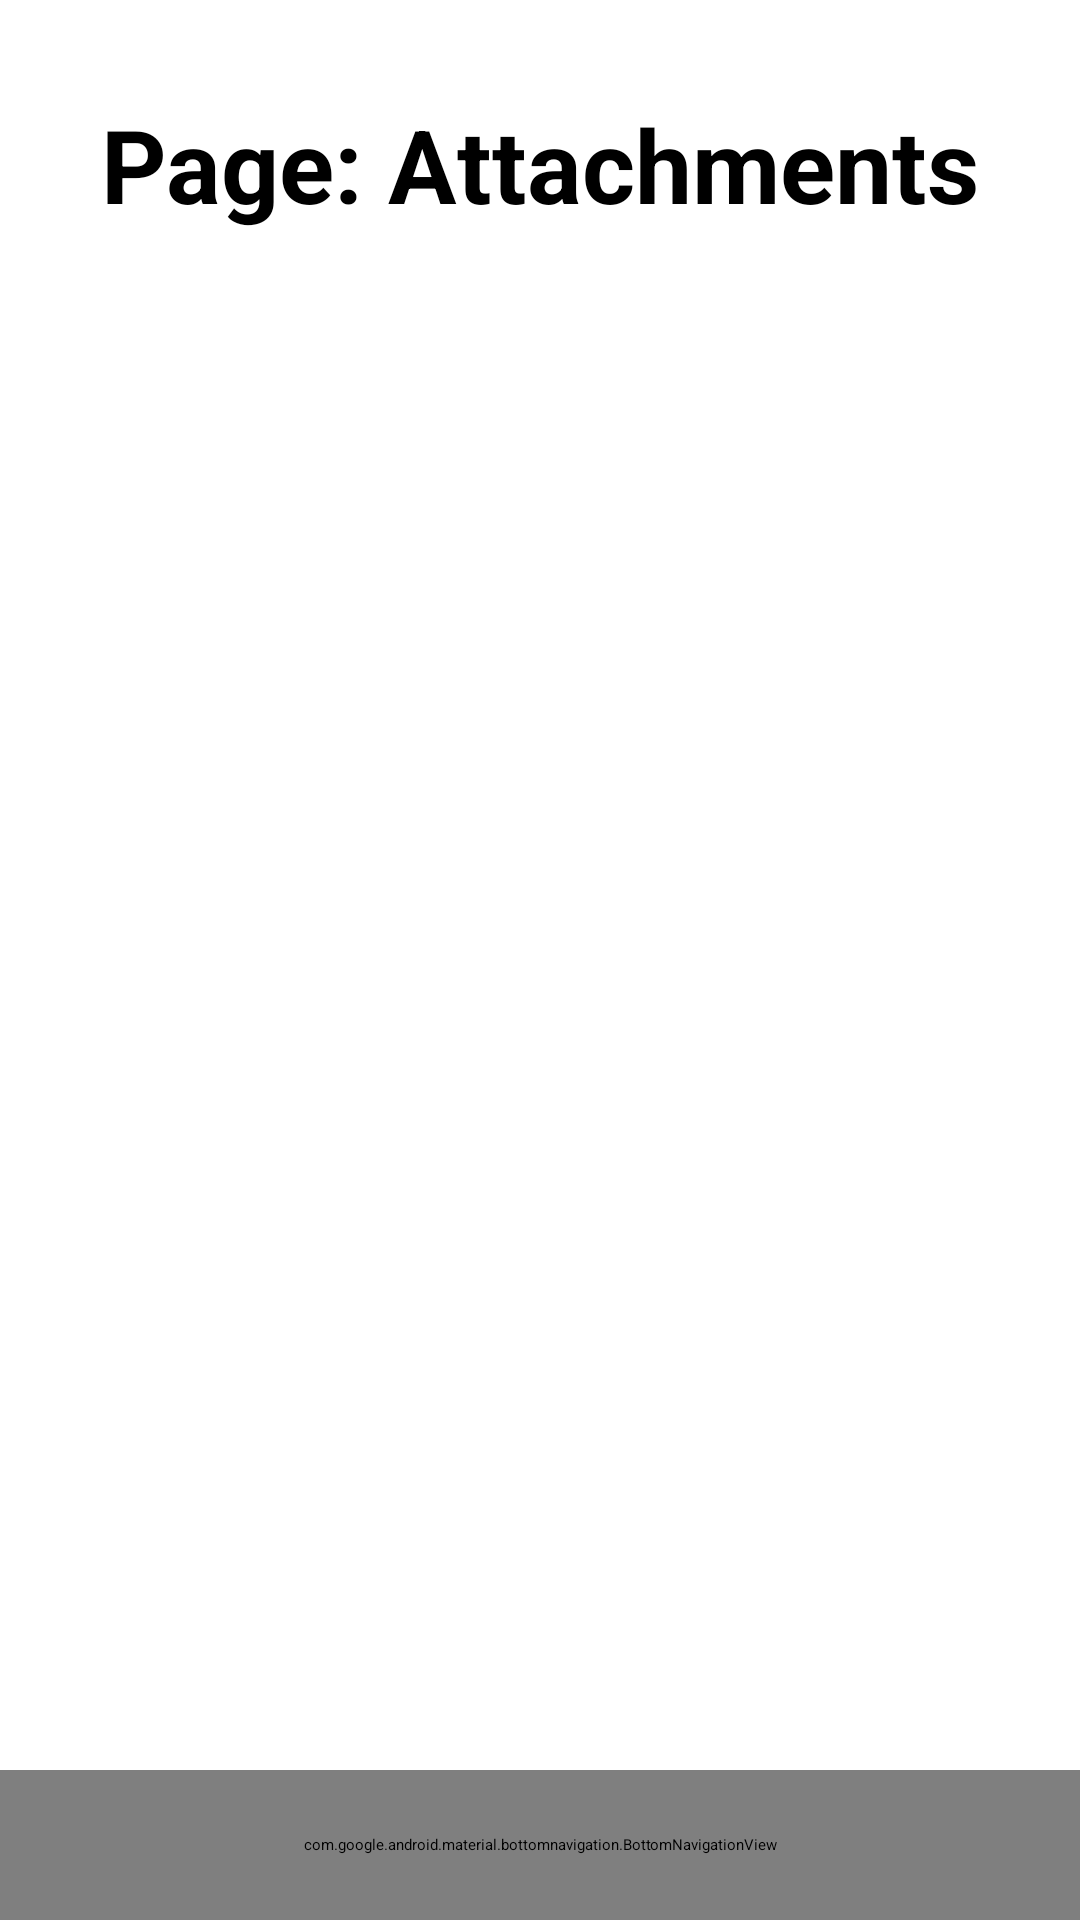

Write the Android layout XML for this screen, with the resource values it uses.
<!-- AndroidManifest.xml: application theme Theme.CPDMed -->
<!-- res/layout/activity_attachments.xml -->
<?xml version="1.0" encoding="utf-8"?>
<androidx.constraintlayout.widget.ConstraintLayout xmlns:android="http://schemas.android.com/apk/res/android"
    xmlns:app="http://schemas.android.com/apk/res-auto"
    xmlns:tools="http://schemas.android.com/tools"
    android:layout_width="match_parent"
    android:layout_height="match_parent">


    <TextView
        android:id="@+id/textView8"
        android:layout_width="wrap_content"
        android:layout_height="wrap_content"
        android:layout_marginTop="32dp"
        android:text="Page: Attachments"
        android:textAlignment="textStart"
        android:textSize="34sp"
        android:textStyle="bold"
        app:layout_constraintEnd_toEndOf="parent"
        app:layout_constraintStart_toStartOf="parent"
        app:layout_constraintTop_toTopOf="parent" />

    <ImageView
        android:id="@+id/imageView"
        android:layout_width="wrap_content"
        android:layout_height="wrap_content"
        android:layout_marginTop="152dp"
        app:layout_constraintEnd_toEndOf="parent"
        app:layout_constraintHorizontal_bias="0.496"
        app:layout_constraintStart_toStartOf="parent"
        app:layout_constraintTop_toTopOf="parent"
        app:srcCompat="@drawable/github" />

    <com.google.android.material.bottomnavigation.BottomNavigationView
        android:id="@+id/bottom_navigation_view"
        android:layout_width="match_parent"
        android:layout_height="50dp"
        android:layout_gravity="center"
        app:itemBackground="@color/bottom_navigation_item_background"
        app:itemIconSize="25dp"
        app:labelVisibilityMode="unlabeled"
        app:layout_constraintBottom_toBottomOf="parent"
        app:layout_constraintEnd_toEndOf="parent"
        app:layout_constraintHorizontal_bias="0.0"
        app:layout_constraintStart_toStartOf="parent"
        app:menu="@menu/bottom_navigation">

    </com.google.android.material.bottomnavigation.BottomNavigationView>

</androidx.constraintlayout.widget.ConstraintLayout>
<!-- resources referenced by this layout -->
<resources>
  <color name="bottom_navigation_item_background">#D89393</color>
  <style name="Theme.CPDMed" parent="Theme.MaterialComponents.DayNight.DarkActionBar">
          
          <item name="colorPrimary">@color/purple_500</item>
          <item name="colorPrimaryVariant">@color/purple_700</item>
          <item name="colorOnPrimary">@color/white</item>
          
          <item name="colorSecondary">@color/teal_200</item>
          <item name="colorSecondaryVariant">@color/teal_700</item>
          <item name="colorOnSecondary">@color/black</item>
          
          <item name="android:statusBarColor">?attr/colorPrimaryVariant</item>
          
      </style>
  <color name="purple_500">#FF6200EE</color>
  <color name="purple_700">#FF3700B3</color>
  <color name="white">#FFFFFFFF</color>
  <color name="teal_200">#FF03DAC5</color>
  <color name="teal_700">#FF018786</color>
  <color name="black">#FF000000</color>
</resources>
